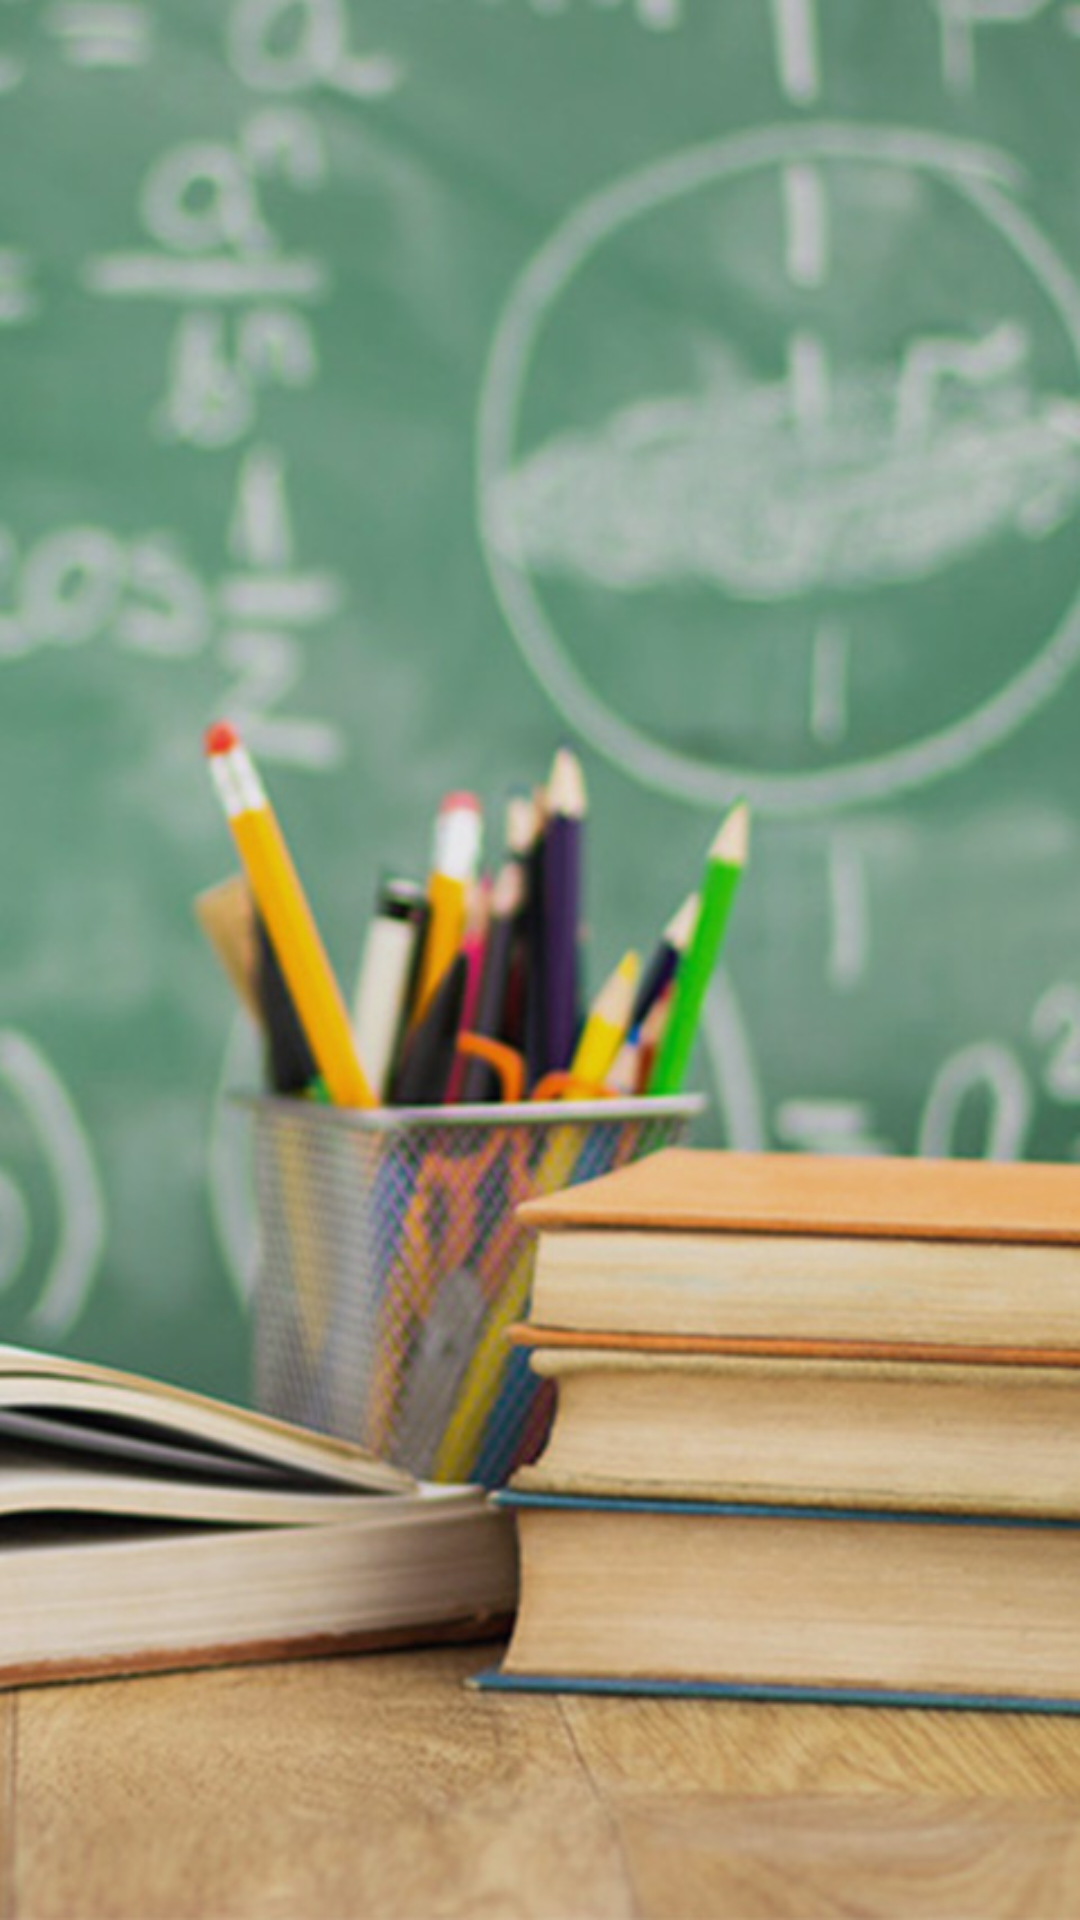

Produce the Android XML layout that renders to this screen, including the resource entries it uses.
<!-- AndroidManifest.xml: application theme AppTheme -->
<!-- res/layout/activity_login.xml -->
<LinearLayout xmlns:android="http://schemas.android.com/apk/res/android"
    xmlns:tools="http://schemas.android.com/tools"
    android:layout_width="match_parent"
    android:layout_height="match_parent"
    xmlns:app="http://schemas.android.com/apk/res-auto"
    android:orientation="vertical"
    android:padding="10dp"
    android:background="@drawable/back"
    tools:context="com.asi.educatyapp.Data.View.Activities.loginDir.LoginActivity">

    <ImageView
        android:id="@+id/imageView2"
        android:layout_width="200dp"
        android:layout_height="200dp"
        android:layout_gravity="center"
        android:visibility="gone"
        android:layout_marginBottom="100dp"
        android:src="@drawable/logo"
        android:tint="#fff" />

    <android.support.v7.widget.CardView
    android:layout_width="match_parent"
    android:layout_height="wrap_content"
    app:cardBackgroundColor="#fff"
    android:layout_margin="10dp"
    android:padding="0dp"
    >
    <LinearLayout
        android:visibility="gone"
        android:layout_width="match_parent"
        android:layout_height="wrap_content"
        android:orientation="vertical"
        >
        <EditText
            android:layout_width="match_parent"
            android:layout_height="wrap_content"
            android:hint="Email"
            android:layout_marginTop="10dp"
            android:inputType="textEmailAddress"
            android:background="@android:color/transparent"
            android:padding="5dp"
            android:id="@+id/email"
            />
        <View
            android:layout_width="match_parent"
            android:layout_height="1dp"
            android:background="#60000000"
            android:layout_margin="5dp"
            />
        <EditText
            android:layout_width="match_parent"
            android:layout_height="wrap_content"
            android:id="@+id/pass"
            android:inputType="textPassword"
            android:padding="5dp"

            android:background="@android:color/transparent"
            android:hint="Password"
            />

        <Button
            android:layout_width="match_parent"
            android:layout_height="wrap_content"
            android:text="Log In"
            android:textColor="#fff"
            android:textStyle="bold"
            android:onClick="Login"
            android:layout_gravity="bottom"
            android:layout_marginTop="10dp"
            android:background="@drawable/round_back_h"
            />

    </LinearLayout>
</android.support.v7.widget.CardView>

    <LinearLayout
        android:id="@+id/llProfile"
        android:layout_width="fill_parent"
        android:layout_height="wrap_content"
        android:layout_marginBottom="20dp"
        android:orientation="horizontal"
        android:weightSum="3"
        android:visibility="gone">



        
            
            
            
            

        <LinearLayout
            android:layout_width="wrap_content"
            android:layout_height="wrap_content"
            android:layout_marginLeft="10dp"
            android:orientation="vertical"
            android:layout_weight="2" >

            <TextView
                android:id="@+id/txtName"
                android:layout_width="wrap_content"
                android:layout_height="wrap_content"
                android:padding="5dp"
                android:textSize="20dp" />

            <TextView
                android:id="@+id/txtEmail"
                android:layout_width="wrap_content"
                android:layout_height="wrap_content"
                android:padding="5dp"
                android:textSize="18dp" />
        </LinearLayout>
    </LinearLayout>


    <TextView
        android:layout_width="match_parent"
        android:layout_height="0dp"
        android:layout_weight="10"
        android:textAlignment="center"
        android:text="Or"
        android:textSize="20dp"
        android:textStyle="bold"
        android:textColor="#fff"
        android:visibility="gone"
        />
    <com.google.android.gms.common.SignInButton
        android:id="@+id/btn_sign_in"
        android:layout_width="200dp"
        android:layout_gravity="center"
        android:layout_height="0dp"
        android:visibility="gone"
        android:layout_weight="10"
        />
    <Button
        android:id="@+id/btn_sign_out"
        android:layout_width="fill_parent"
        android:layout_height="wrap_content"
        android:text="@string/btn_logout_from_google"
        android:visibility="gone"
        android:layout_marginBottom="10dp"/>

    <Button
        android:id="@+id/btn_revoke_access"
        android:layout_width="fill_parent"
        android:layout_height="wrap_content"
        android:text="@string/btn_revoke_access"
        android:visibility="gone" />

</LinearLayout>
<!-- resources referenced by this layout -->
<resources>
  <!-- drawable back: jpg bitmap (drawable, 92716 bytes) -->
  <!-- drawable logo: png bitmap (drawable, 11013 bytes) -->
  <!-- drawable round_back_h (drawable) -->
  <shape xmlns:android="http://schemas.android.com/apk/res/android"
      android:shape="rectangle">
      <gradient
          android:angle="135"
          android:centerColor="#00B8FE"
          android:endColor="#00B8FE"
          android:startColor="#00B8FE"
          android:type="linear" />
  
      <corners android:radius="25dp" />
  </shape>
  <string name="btn_logout_from_google">Logout from Google</string>
  <string name="btn_revoke_access">Revoke Access</string>
  <style name="AppTheme" parent="Theme.AppCompat.Light.NoActionBar">
          
  
          <item name="windowActionBar">false</item>
          <item name="windowNoTitle">true</item>
          <item name="colorPrimary">@color/colorPrimary</item>
          <item name="colorPrimaryDark">@color/colorPrimaryDark</item>
          <item name="colorAccent">@color/colorAccent</item>
          <item name="android:typeface">serif</item>
          <item name="android:colorButtonNormal">@drawable/button_selector</item>
          <item name="colorButtonNormal">@drawable/button_selector</item>
          <item name="android:buttonStyle">@style/FriendlyButtonStyle</item>
      </style>
  <color name="colorPrimary">#00bcd4</color>
  <color name="colorPrimaryDark">#00bcd4</color>
  <color name="colorAccent">#ffc640</color>
  <style name="FriendlyButtonStyle" parent="Widget.AppCompat.Button">
          <item name="android:textColor">@color/colorTitle</item>
          <item name="android:actionMenuTextColor">@color/black</item>
          <item name="background">@color/white</item>
  
      </style>
  <color name="colorTitle">#ffffff</color>
  <!-- not gathered from this repository: default colours our renderer supplied (Android Studio template values) -->
  <color name="black">#FF000000</color>
  <color name="white">#FFFFFFFF</color>
</resources>
